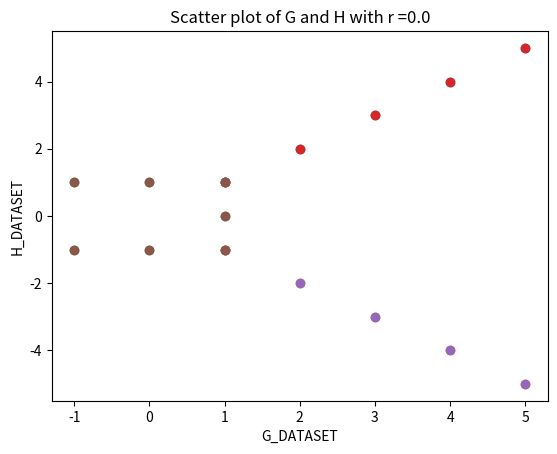

Recreate this plot in Python.
import pandas as pd
import numpy as np
import math
import matplotlib.pyplot as plt

#Using the Python program and “pandas”,  “matplotlib.pyplot” and “numpy” library perform the following tasks:
# %%============================================================================================================
# 1: Write a python function called “ correlation_coefficent_cal(x,y)”  that implement the correlation coefficient.
# The formula for correlation coefficient is given below.
# The function should be written in a general form than can work for any dataset x and dataset y.
# The return value for this function is r.
# %%------------------------------------------------------------------------------------------------------------
def correlation_Coefficient_cal(X, Y):
    n = len(X)
    sum_X = 0
    sum_Y = 0
    sum_XY = 0
    squareSum_X = 0
    squareSum_Y = 0
    i = 0
    while i < n:
        sum_X = sum_X + X[i]
        sum_Y = sum_Y + Y[i]
        sum_XY = sum_XY + X[i] * Y[i]

        squareSum_X = squareSum_X + X[i] * X[i]
        squareSum_Y = squareSum_Y + Y[i] * Y[i]

        i = i + 1

    r = (float)(n * sum_XY - sum_X * sum_Y) / \
        (float)(math.sqrt((n * squareSum_X -sum_X * sum_X) * (n * squareSum_Y -sum_Y * sum_Y)))

    return r
print('\n')
# %%============================================================================================================
# 2: Test the “ correlation_coefficent_cal(x,y)” function with the following simple dataset.
# The x and y here are dummy variable and should be replaced by any other dataset.
# X = [1, 2, 3, 4, 5]
# Y = [1, 2, 3, 4, 5]
# Z = [-1, -2, -3, -4,-5]
# G = [1,1,0,-1,-1,0,1]
# H = [0,1,1,1,-1,-1,-1]
# %%------------------------------------------------------------------------------------------------------------
#Replacing the dummy variable to below variables
# Input Driver function
X = [15, 18, 21, 24, 27]
Y = [25, 25, 27, 31, 32]

print('Correlation Coeffiecent for X & Y:{0:.6f}'.format(correlation_Coefficient_cal(X, Y)))
print('\n')
# %%============================================================================================================
# a.Plot the scatter plot between X, Y
# %%------------------------------------------------------------------------------------------------------------
X = [1, 2, 3, 4, 5]
Y = [1, 2, 3, 4, 5]

plt.xlabel("X_DATASET")
plt.ylabel("Y_DATASET")
plt.scatter(X, Y)
plt.show()
# %%============================================================================================================
# b.Plot the scatter plot between X, Z
# %%------------------------------------------------------------------------------------------------------------
X = [1, 2, 3, 4, 5]
Z = [-1, -2, -3, -4,-5]

plt.xlabel("X_DATASET")
plt.ylabel("Z_DATASET")
plt.scatter(X, Z)
plt.show()
# %%============================================================================================================
# c.Plot the scatter plot between G, H
# %%------------------------------------------------------------------------------------------------------------
G = [1,1,0,-1,-1,0,1]
H = [0,1,1,1,-1,-1,-1]

plt.xlabel("G_DATASET")
plt.ylabel("H_DATASET")
plt.scatter(G, H)
plt.show()
# %%============================================================================================================
# d.Without using Python program, implement the above formula to derive the r_xy, r_xz, r_gh.
# You should NOT use computer to answer this section.
# You need to show all your work for this section on the paper.
# %%------------------------------------------------------------------------------------------------------------
'''
See LAB2 report for manual calculations.
'''

# %%============================================================================================================
#e.Calculate r_xy , r_xz  and r_gh using the written python function “correlation_coefficent_cal(x,y)”.
# %%------------------------------------------------------------------------------------------------------------
X = [1, 2, 3, 4, 5]
Y = [1, 2, 3, 4, 5]
r_xy = (correlation_Coefficient_cal(X, Y))


X = [1, 2, 3, 4, 5]
Z = [-1, -2, -3, -4,-5]
r_xz = (correlation_Coefficient_cal(X, Z))

G = [1,1,0,-1,-1,0,1]
H = [0,1,1,1,-1,-1,-1]
r_gh = (correlation_Coefficient_cal(G, H))

# %%============================================================================================================
#f.Compare the answer in section d and e. Any difference in value?
# %%------------------------------------------------------------------------------------------------------------
'''
Manual calculations matches with python calculations.
There is no difference in terms of manual and python calculations.
'''

# %%============================================================================================================
#g.	Display the message as:
#i.	The correlation coefficient between x and y is ______
#ii.	The correlation coefficient between x and z is ______
#iii.	The correlation coefficient between g and h is ______
# %%------------------------------------------------------------------------------------------------------------

print('The correlation coefficient between x and y is:{0:.6f}'.format(r_xy))
print('\n')
print('The correlation coefficient between x and z is:{0:.6f}'.format(r_xz))
print('\n')
print('The correlation coefficient between g and h is:{0:.6f}'.format(r_gh))
print('\n')
# %%============================================================================================================
#h.	Add an appropriate x-axis label and y-axis label to all your scatter graphs.
# %%------------------------------------------------------------------------------------------------------------
'''
Added appropriate x-axis label, y-axis label with titles for above scatter plots.

'''
# %%============================================================================================================
#i.	Include the r_xy , r_xz, r_gh as a variable on the scatter plot title in part a and part b.
# The code should be written in a way that the r value changes on the figure title automatically.
# Hint: You can use the following command:
#plt.title("Scatter plot of X and Y with r ={}".format(r_xy))
# %%------------------------------------------------------------------------------------------------------------
print("Scatter Plot for X and Y Dataset")
plt.xlabel("X_DATASET")
plt.ylabel("Y_DATASET")
plt.title("Scatter plot of X and Y with r ={}".format(r_xy))
plt.scatter(X, Y)
plt.show()
print('\n')
print("Scatter Plot for X and Z Dataset")
plt.xlabel("X_DATASET")
plt.ylabel("Z_DATASET")
plt.title("Scatter plot of X and Z with r ={}".format(r_xz))
plt.scatter(X, Z)
plt.show()
print('\n')
print("Scatter Plot for G and H Dataset")
plt.xlabel("G_DATASET")
plt.ylabel("H_DATASET")
plt.title("Scatter plot of G and H with r ={}".format(r_gh))
plt.scatter(G, H)
plt.show()

# %%============================================================================================================
#j.	Does the calculated r_xy, r_xz and r_gh make sense with respect to the scatter plots? Explain why?
# %%------------------------------------------------------------------------------------------------------------
'''
Yes it does make sense. 
Scatter plots showing different levels of correlation are plotted where 
Positive values indicating a positive relationship between Y_Dataset v/s X_Dataset.
Negative values indicating a negative relationship between Z_Dataset v/s X_Dataset.
Zero signifies there is no linear relationship between H_Dataset v/s G_Dataset
'''